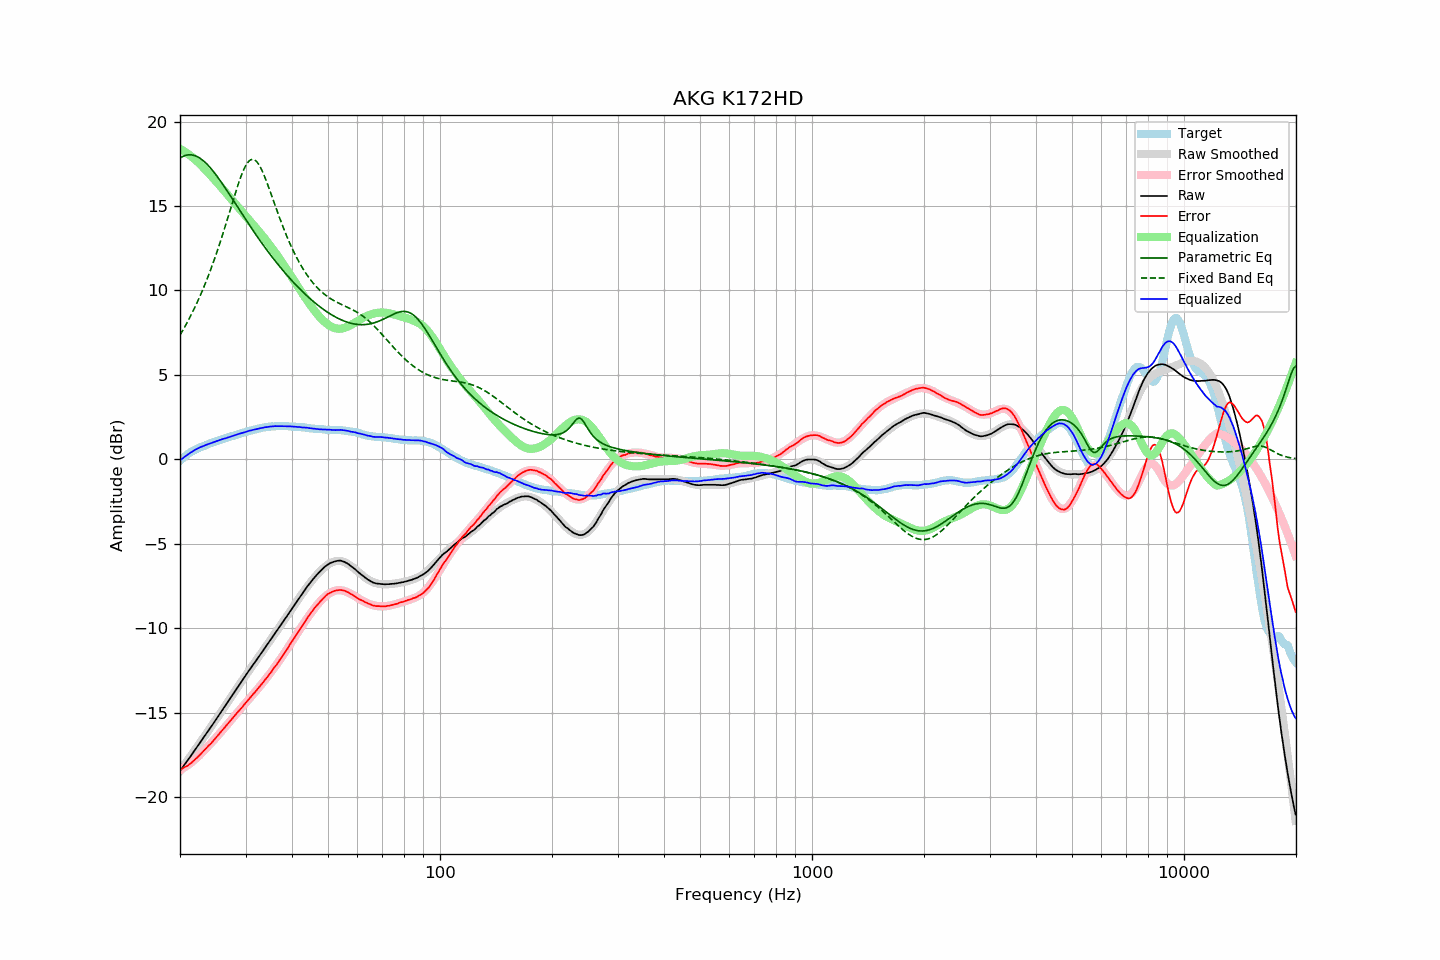

Values plotted in this chart, from the file beside it:
frequency, raw, error, smoothed, error_smoothed, equalization, parametric_eq, fixed_band_eq, equalized_raw, equalized_smoothed, target
20.00, -18.44, -18.36, -18.44, -18.39, 18.39, 17.84, 7.36, -0.05, -0.05, -0.08
20.20, -18.31, -18.32, -18.31, -18.33, 18.33, 17.90, 7.52, 0.02, 0.02, 0.01
20.40, -18.17, -18.26, -18.18, -18.27, 18.27, 17.94, 7.68, 0.10, 0.10, 0.09
20.61, -18.04, -18.20, -18.04, -18.21, 18.21, 17.98, 7.85, 0.17, 0.17, 0.16
20.81, -17.91, -18.16, -17.91, -18.15, 18.15, 18.01, 8.02, 0.24, 0.24, 0.25
21.02, -17.78, -18.11, -17.78, -18.08, 18.08, 18.02, 8.20, 0.30, 0.31, 0.33
21.23, -17.64, -18.03, -17.64, -18.01, 18.01, 18.03, 8.38, 0.37, 0.37, 0.39
21.44, -17.51, -17.96, -17.51, -17.94, 17.94, 18.03, 8.57, 0.43, 0.43, 0.45
21.66, -17.37, -17.87, -17.37, -17.86, 17.86, 18.01, 8.76, 0.49, 0.49, 0.50
21.87, -17.24, -17.79, -17.24, -17.78, 17.78, 17.99, 8.96, 0.54, 0.54, 0.55
22.09, -17.10, -17.70, -17.10, -17.70, 17.70, 17.95, 9.16, 0.60, 0.60, 0.60
22.31, -16.97, -17.62, -16.97, -17.61, 17.61, 17.91, 9.36, 0.65, 0.65, 0.65
22.54, -16.83, -17.52, -16.83, -17.52, 17.52, 17.86, 9.57, 0.69, 0.69, 0.69
22.76, -16.69, -17.42, -16.69, -17.43, 17.43, 17.79, 9.79, 0.74, 0.74, 0.73
22.99, -16.56, -17.32, -16.56, -17.33, 17.33, 17.72, 10.01, 0.77, 0.78, 0.76
23.22, -16.42, -17.22, -16.42, -17.23, 17.23, 17.64, 10.24, 0.81, 0.81, 0.80
23.45, -16.28, -17.12, -16.28, -17.13, 17.13, 17.55, 10.47, 0.85, 0.85, 0.84
23.69, -16.14, -17.02, -16.14, -17.03, 17.03, 17.46, 10.71, 0.89, 0.89, 0.88
23.92, -16.00, -16.92, -16.00, -16.93, 16.93, 17.36, 10.96, 0.93, 0.92, 0.92
24.16, -15.87, -16.84, -15.87, -16.82, 16.82, 17.25, 11.21, 0.95, 0.96, 0.97
24.40, -15.73, -16.73, -15.73, -16.72, 16.72, 17.14, 11.47, 0.99, 0.99, 1.00
24.65, -15.59, -16.61, -15.59, -16.61, 16.61, 17.02, 11.74, 1.02, 1.03, 1.02
24.89, -15.45, -16.50, -15.45, -16.51, 16.51, 16.90, 12.01, 1.06, 1.06, 1.05
25.14, -15.31, -16.40, -15.31, -16.40, 16.40, 16.77, 12.28, 1.09, 1.09, 1.09
25.39, -15.17, -16.29, -15.17, -16.29, 16.29, 16.64, 12.57, 1.12, 1.13, 1.12
25.65, -15.02, -16.18, -15.02, -16.18, 16.18, 16.50, 12.86, 1.16, 1.16, 1.16
25.91, -14.88, -16.06, -14.88, -16.07, 16.07, 16.37, 13.15, 1.19, 1.19, 1.18
26.16, -14.74, -15.95, -14.74, -15.96, 15.96, 16.23, 13.45, 1.22, 1.22, 1.21
26.43, -14.60, -15.85, -14.60, -15.85, 15.85, 16.09, 13.76, 1.24, 1.25, 1.25
26.69, -14.46, -15.74, -14.46, -15.73, 15.73, 15.94, 14.07, 1.27, 1.28, 1.28
26.96, -14.31, -15.62, -14.31, -15.62, 15.62, 15.80, 14.38, 1.31, 1.31, 1.31
27.23, -14.17, -15.51, -14.17, -15.51, 15.51, 15.65, 14.70, 1.34, 1.34, 1.34
27.50, -14.03, -15.40, -14.03, -15.40, 15.40, 15.51, 15.01, 1.37, 1.37, 1.37
27.77, -13.89, -15.28, -13.89, -15.29, 15.29, 15.36, 15.32, 1.40, 1.40, 1.39
28.05, -13.74, -15.17, -13.74, -15.17, 15.17, 15.21, 15.63, 1.44, 1.43, 1.43
28.33, -13.60, -15.05, -13.60, -15.06, 15.06, 15.06, 15.94, 1.46, 1.46, 1.45
28.62, -13.46, -14.94, -13.46, -14.95, 14.95, 14.91, 16.23, 1.49, 1.49, 1.48
28.90, -13.32, -14.84, -13.32, -14.84, 14.84, 14.77, 16.51, 1.52, 1.52, 1.52
29.19, -13.18, -14.72, -13.18, -14.73, 14.73, 14.62, 16.77, 1.55, 1.55, 1.54
29.48, -13.04, -14.63, -13.04, -14.62, 14.62, 14.47, 17.01, 1.58, 1.58, 1.59
29.78, -12.90, -14.50, -12.90, -14.50, 14.50, 14.33, 17.23, 1.60, 1.60, 1.60
30.08, -12.76, -14.39, -12.76, -14.39, 14.39, 14.18, 17.41, 1.63, 1.63, 1.63
30.38, -12.62, -14.28, -12.63, -14.29, 14.29, 14.04, 17.56, 1.66, 1.66, 1.66
30.68, -12.48, -14.17, -12.49, -14.18, 14.18, 13.89, 17.67, 1.69, 1.69, 1.69
30.99, -12.35, -14.06, -12.35, -14.07, 14.07, 13.75, 17.74, 1.71, 1.71, 1.71
31.30, -12.21, -13.94, -12.22, -13.96, 13.96, 13.61, 17.76, 1.74, 1.74, 1.73
31.61, -12.08, -13.84, -12.08, -13.84, 13.84, 13.47, 17.75, 1.76, 1.76, 1.76
31.93, -11.95, -13.73, -11.95, -13.73, 13.73, 13.33, 17.69, 1.78, 1.79, 1.78
32.24, -11.82, -13.62, -11.81, -13.62, 13.62, 13.19, 17.59, 1.80, 1.81, 1.80
32.57, -11.68, -13.51, -11.68, -13.51, 13.51, 13.06, 17.46, 1.82, 1.83, 1.83
32.89, -11.54, -13.39, -11.54, -13.39, 13.39, 12.92, 17.30, 1.85, 1.85, 1.85
33.22, -11.41, -13.28, -11.40, -13.27, 13.27, 12.79, 17.10, 1.87, 1.87, 1.87
33.55, -11.27, -13.16, -11.27, -13.16, 13.16, 12.66, 16.89, 1.89, 1.89, 1.89
33.89, -11.13, -13.03, -11.13, -13.04, 13.04, 12.53, 16.66, 1.91, 1.90, 1.90
34.23, -11.00, -12.92, -11.00, -12.92, 12.92, 12.40, 16.41, 1.92, 1.92, 1.92
34.57, -10.86, -12.79, -10.86, -12.79, 12.79, 12.27, 16.15, 1.93, 1.93, 1.93
34.92, -10.72, -12.66, -10.73, -12.67, 12.67, 12.14, 15.89, 1.95, 1.94, 1.94
35.27, -10.59, -12.55, -10.59, -12.54, 12.54, 12.02, 15.62, 1.95, 1.95, 1.96
35.62, -10.45, -12.40, -10.45, -12.41, 12.41, 11.90, 15.35, 1.96, 1.96, 1.95
35.97, -10.31, -12.27, -10.32, -12.28, 12.28, 11.78, 15.08, 1.97, 1.97, 1.96
... 635 more rows
